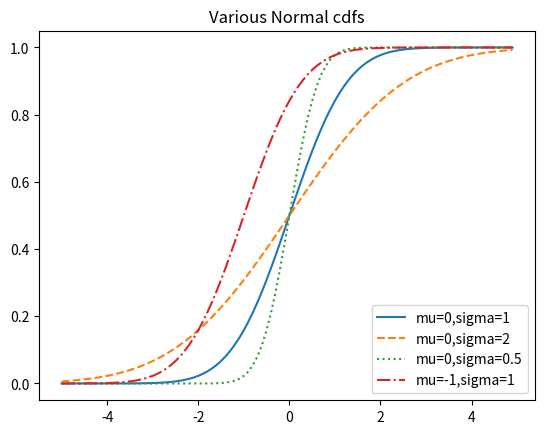

Recreate this plot in Python.
#!/usr/bin/env python

from matplotlib import pyplot as plt
import math

def normal_cdf(x, mu=0, sigma=1):
    return (1 + math.erf((x - mu) / math.sqrt(2) / sigma)) / 2

xs = [x / 10.0 for x in range(-50, 50)]

# here is a big mistake not taking all the equation as one
# plt.plot(xs, normal_cdf(x, sigma=1) for x in xs, '-', label='mu=0,sigma=1')
# here is the fixed version
plt.plot(xs, [normal_cdf(x, sigma=1) for x in xs], '-', label='mu=0,sigma=1')
plt.plot(xs, [normal_cdf(x, sigma=2) for x in xs], '--', label='mu=0,sigma=2')
plt.plot(xs, [normal_cdf(x, sigma=0.5) for x in xs],':', label="mu=0,sigma=0.5")
plt.plot(xs, [normal_cdf(x, mu=-1) for x in xs],'-.', label="mu=-1,sigma=1")

plt.legend(loc=4)
plt.title("Various Normal cdfs")
plt.show()
